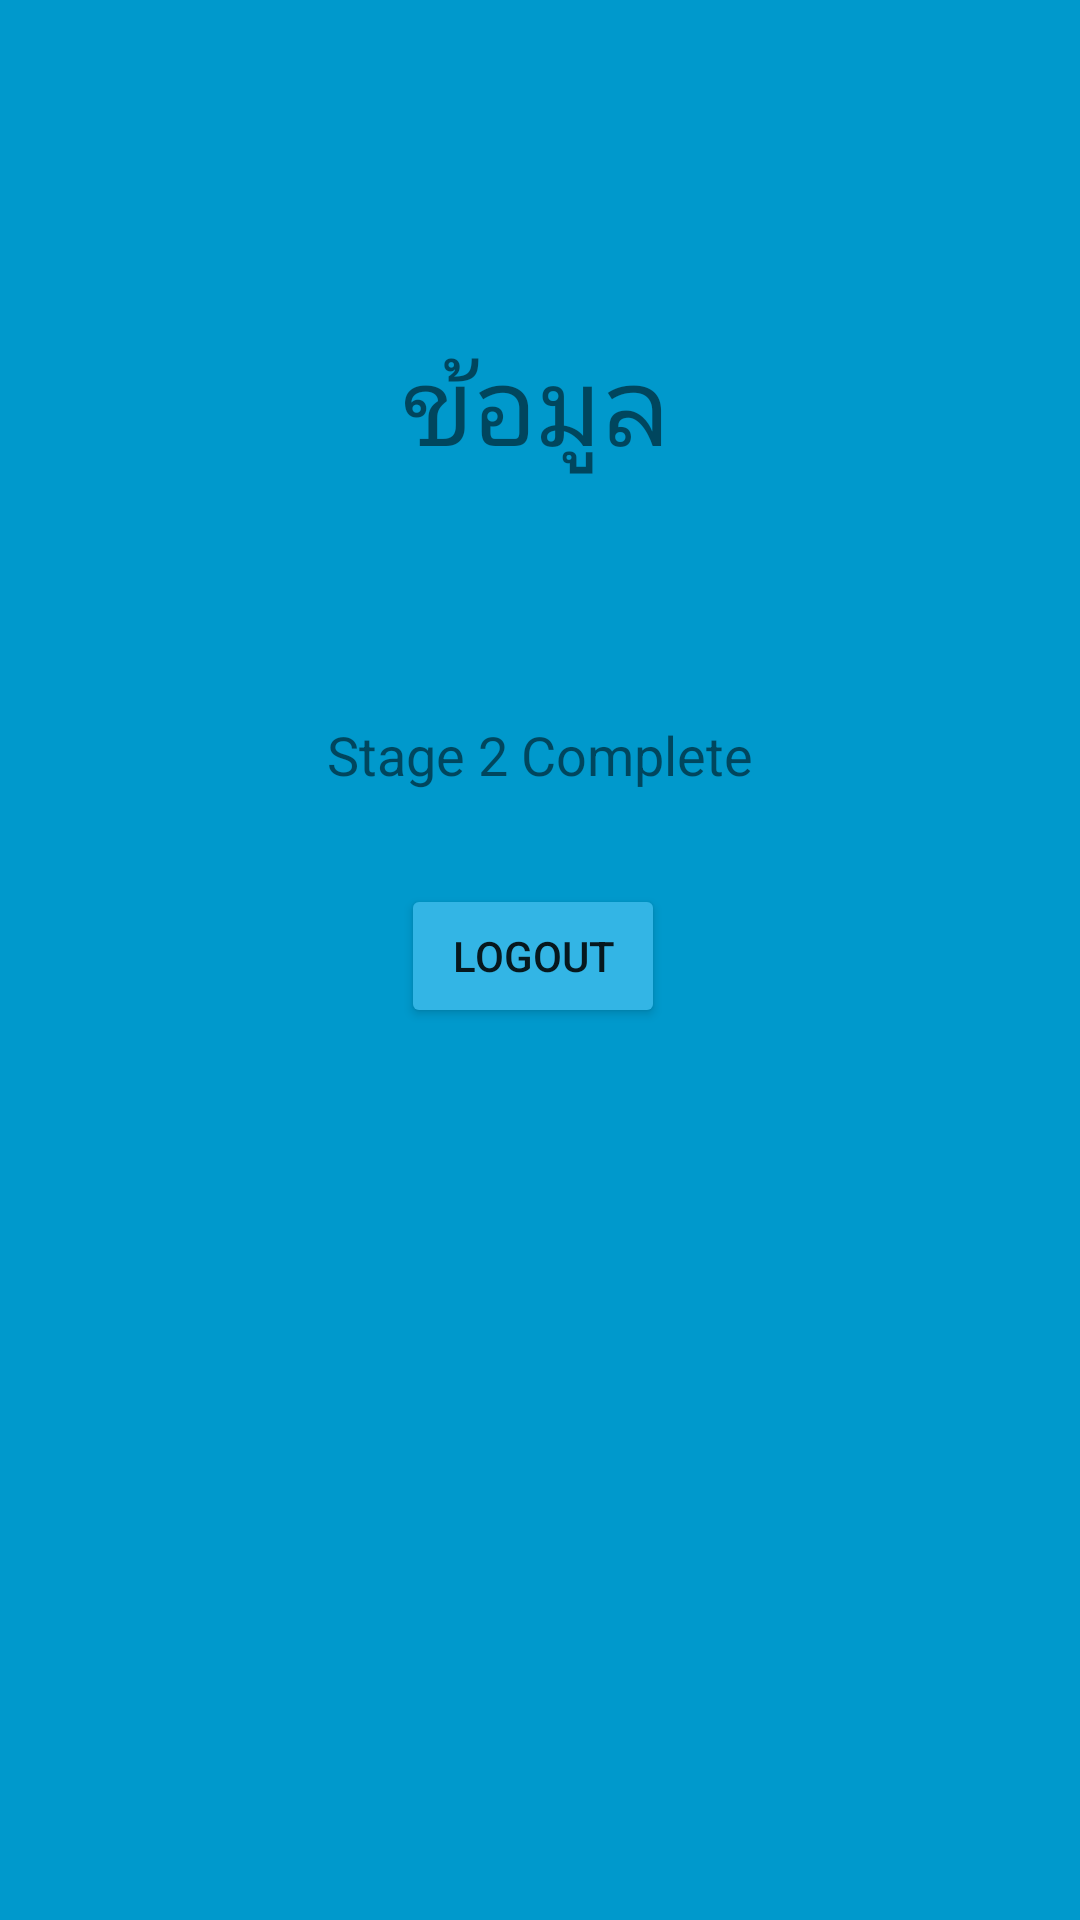

This screen was rendered from an Android layout file. Write that file and the resources it references.
<!-- AndroidManifest.xml: application theme Theme.Assigment__02 -->
<!-- res/layout/activity_member.xml -->
<?xml version="1.0" encoding="utf-8"?>
<androidx.constraintlayout.widget.ConstraintLayout xmlns:android="http://schemas.android.com/apk/res/android"
    xmlns:app="http://schemas.android.com/apk/res-auto"
    xmlns:tools="http://schemas.android.com/tools"
    android:layout_width="match_parent"
    android:layout_height="match_parent"
    android:background="@android:color/holo_blue_dark"
    tools:context=".Member">

    <TextView
        android:id="@+id/textView"
        android:layout_width="wrap_content"
        android:layout_height="wrap_content"
        android:layout_marginStart="135dp"
        android:layout_marginTop="80dp"
        android:layout_marginEnd="135dp"
        android:text="Stage 2 Complete"
        android:textSize="18sp"
        app:layout_constraintEnd_toEndOf="parent"
        app:layout_constraintStart_toStartOf="parent"
        app:layout_constraintTop_toBottomOf="@+id/textView6" />

    <Button
        android:id="@+id/Logout"
        android:layout_width="wrap_content"
        android:layout_height="wrap_content"
        android:layout_marginStart="157dp"
        android:layout_marginTop="31dp"
        android:layout_marginEnd="162dp"
        android:backgroundTint="@android:color/holo_blue_light"
        android:text="Logout"
        app:layout_constraintEnd_toEndOf="parent"
        app:layout_constraintStart_toStartOf="parent"
        app:layout_constraintTop_toBottomOf="@+id/textView" />

    <TextView
        android:id="@+id/textView6"
        android:layout_width="wrap_content"
        android:layout_height="wrap_content"
        android:layout_marginStart="159dp"
        android:layout_marginTop="110dp"
        android:layout_marginEnd="162dp"
        android:text="ข้อมูล"
        android:textSize="36sp"
        app:layout_constraintEnd_toEndOf="parent"
        app:layout_constraintStart_toStartOf="parent"
        app:layout_constraintTop_toTopOf="parent" />

</androidx.constraintlayout.widget.ConstraintLayout>
<!-- resources referenced by this layout -->
<resources>
  <style name="Theme.Assigment__02" parent="Theme.MaterialComponents.DayNight.DarkActionBar">
          
          <item name="colorPrimary">@color/purple_500</item>
          <item name="colorPrimaryVariant">@color/purple_700</item>
          <item name="colorOnPrimary">@color/white</item>
          
          <item name="colorSecondary">@color/teal_200</item>
          <item name="colorSecondaryVariant">@color/teal_700</item>
          <item name="colorOnSecondary">@color/black</item>
          
          <item name="android:statusBarColor" tools:targetApi="l">?attr/colorPrimaryVariant</item>
          
      </style>
  <!-- not gathered from this repository: default colours our renderer supplied (Android Studio template values) -->
  <color name="purple_500">#FF6200EE</color>
  <color name="purple_700">#FF3700B3</color>
  <color name="teal_200">#FF03DAC5</color>
  <color name="teal_700">#FF018786</color>
  <color name="black">#FF000000</color>
  <color name="white">#FFFFFFFF</color>
</resources>
